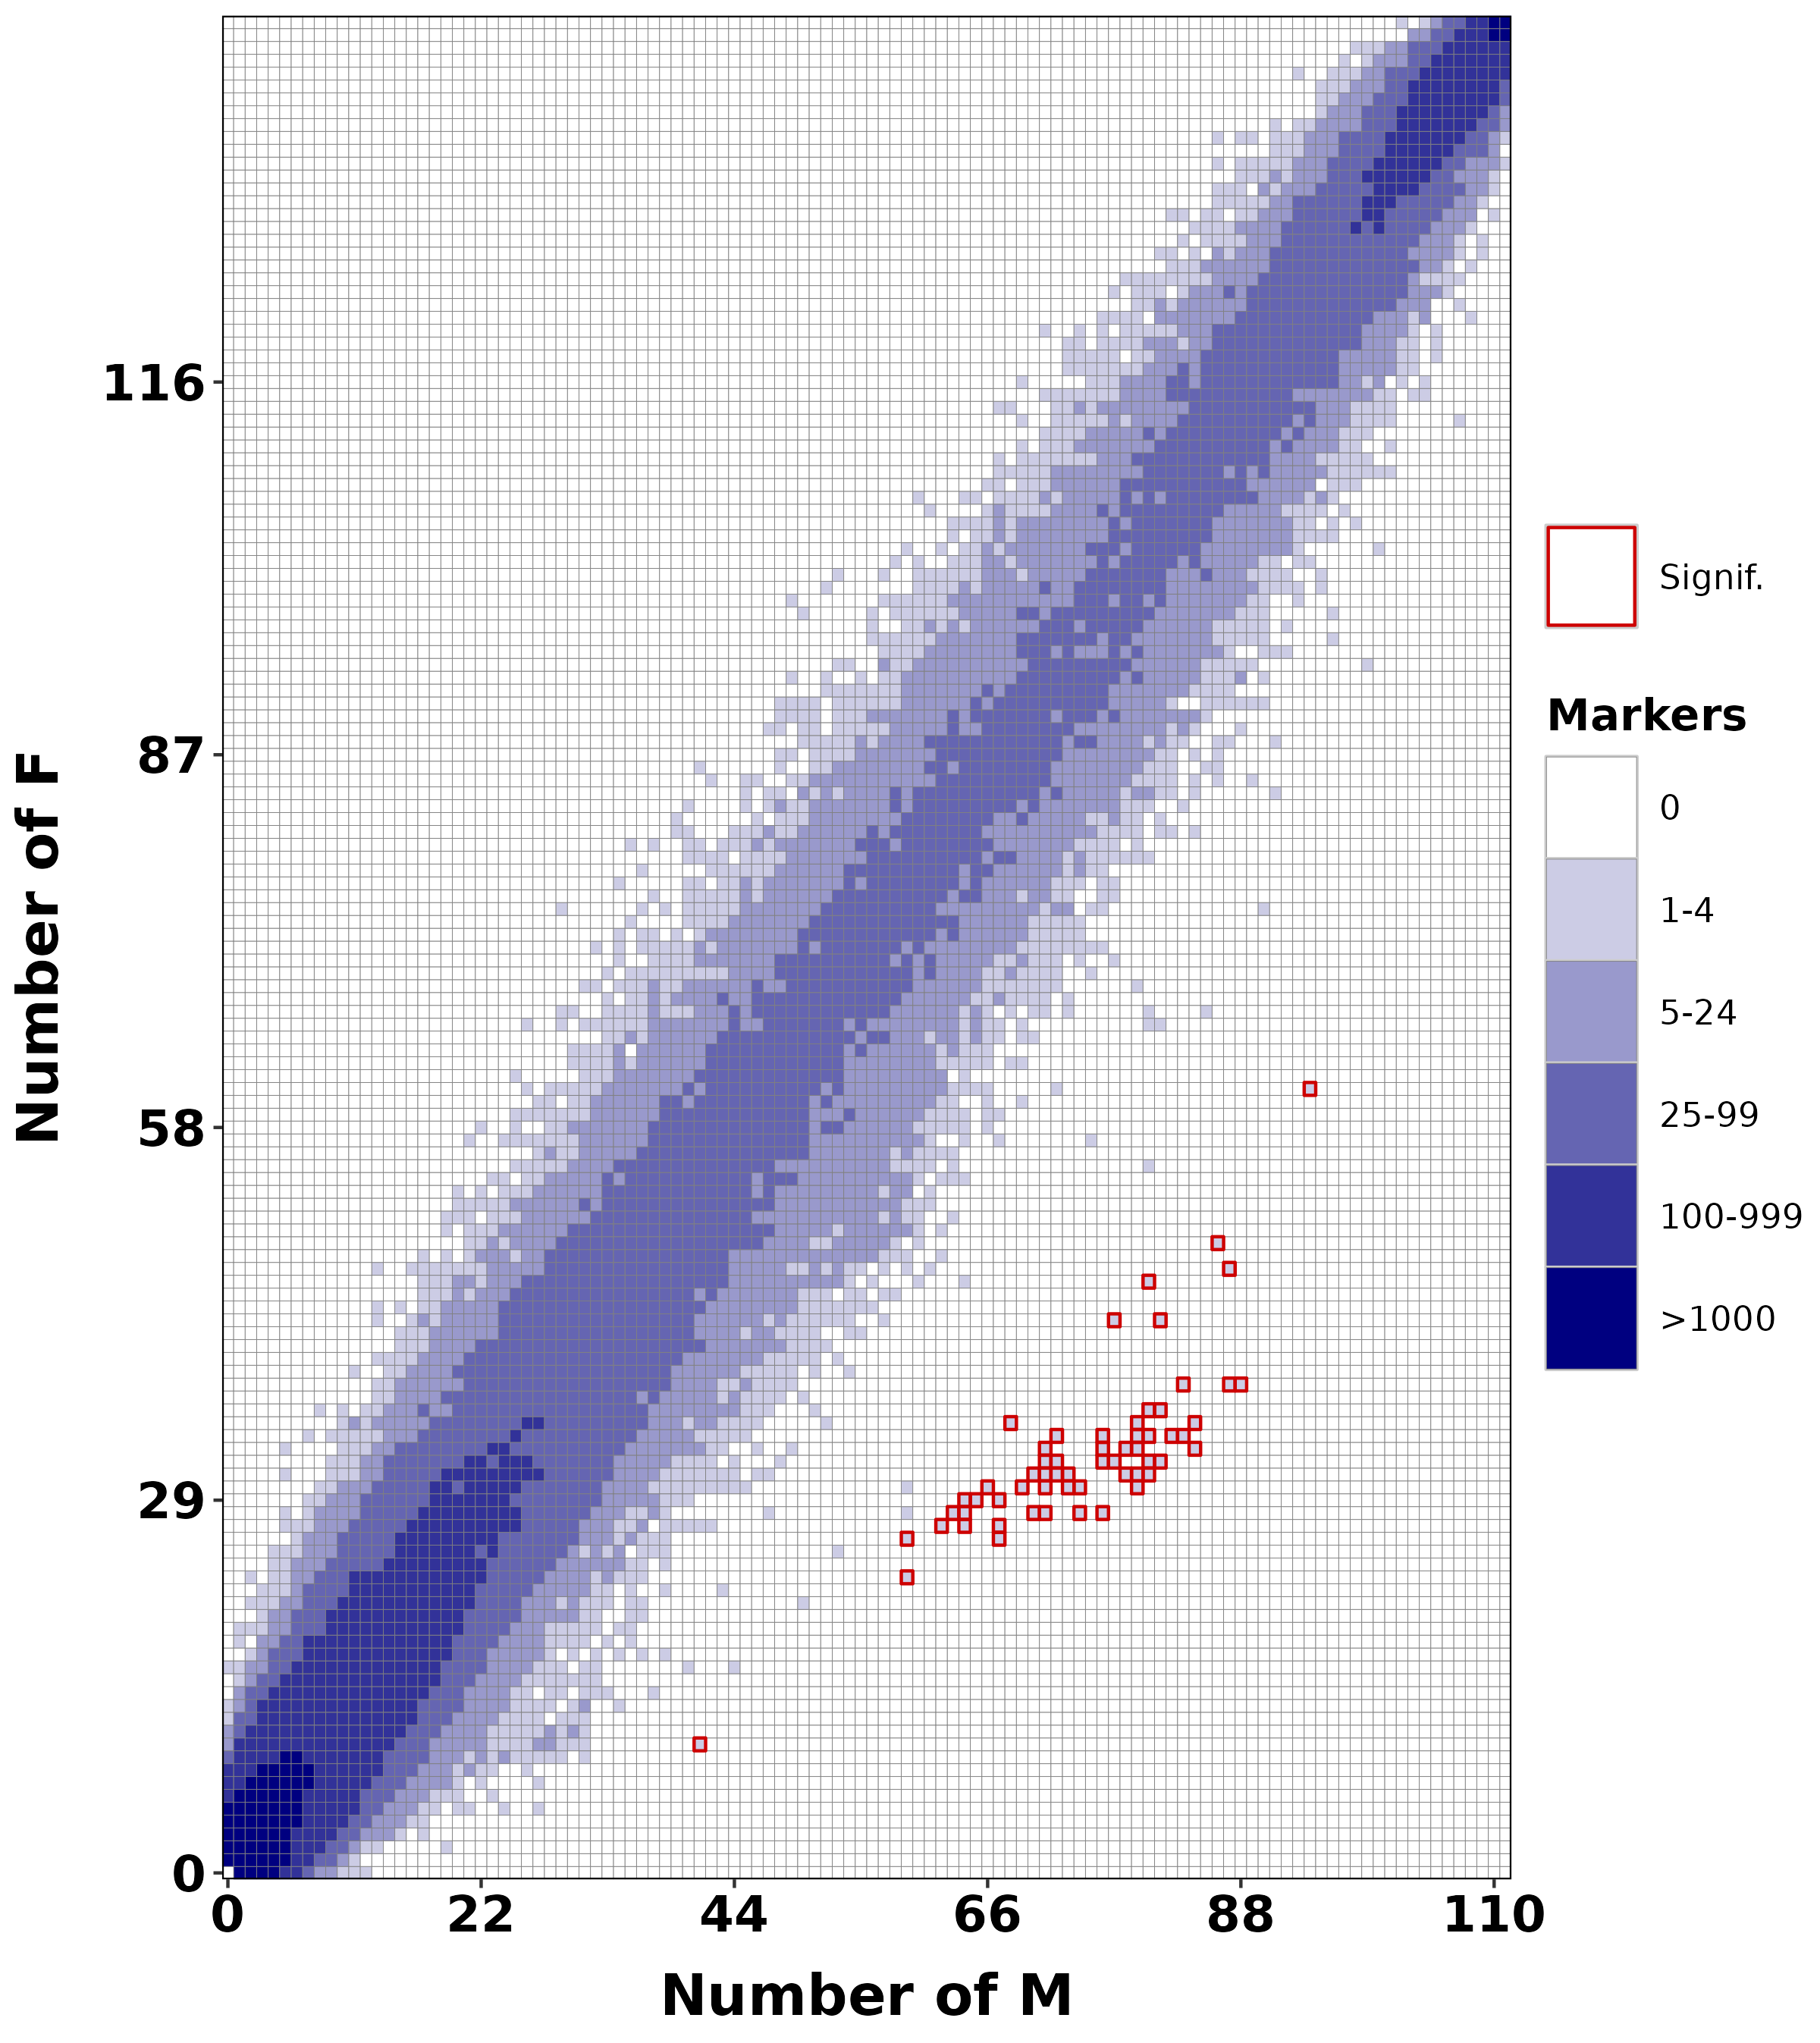

Values plotted in this chart, from the file beside it:
#source:radsex-distrib;min_depth:5;signi…
M	F	Markers	P	CorrectedP	Signif	Bias
0	1	703887	1	1	False	-0.006944
0	2	33788	0.5937	1	False	-0.01389
0	3	8991	0.344	1	False	-0.02083
0	4	3236	0.2064	1	False	-0.02778
0	5	1284	0.1263	1	False	-0.03472
0	6	530	0.07818	1	False	-0.04167
0	7	229	0.04879	1	False	-0.04861
0	8	108	0.03059	1	False	-0.05556
0	9	48	0.01925	1	False	-0.0625
0	10	24	0.01213	1	False	-0.06944
0	11	10	0.007649	1	False	-0.07639
0	12	4	0.004825	1	False	-0.08333
0	13	1	0.003042	1	False	-0.09028
0	14	0	0.001916	1	False	-0.09722
0	15	0	0.001205	1	False	-0.1042
0	16	1	0.0007568	1	False	-0.1111
0	17	0	0.0004743	1	False	-0.1181
0	18	0	0.0002967	1	False	-0.125
0	19	0	0.0001851	1	False	-0.1319
0	20	0	0.0001152	1	False	-0.1389
0	21	0	7.15126e-05	1	False	-0.1458
0	22	0	4.42611e-05	1	False	-0.1528
0	23	0	2.73124e-05	1	False	-0.1597
0	24	0	1.68013e-05	1	False	-0.1667
0	25	0	1.03018e-05	1	False	-0.1736
0	26	0	6.29547e-06	1	False	-0.1806
0	27	0	3.83387e-06	1	False	-0.1875
0	28	0	2.32647e-06	1	False	-0.1944
0	29	0	1.40658e-06	1	False	-0.2014
0	30	0	8.47223e-07	1	False	-0.2083
0	31	0	5.08343e-07	0.91	False	-0.2153
0	32	0	3.03811e-07	0.5439	False	-0.2222
0	33	0	1.80841e-07	0.3237	False	-0.2292
0	34	0	1.07202e-07	0.1919	False	-0.2361
0	35	0	6.32817e-08	0.1133	False	-0.2431
0	36	0	3.71955e-08	0.06659	False	-0.25
0	37	0	2.17672e-08	0.03897	True	-0.2569
0	38	0	1.26816e-08	0.0227	True	-0.2639
0	39	0	7.35486e-09	0.01317	True	-0.2708
0	40	0	4.24583e-09	0.007601	True	-0.2778
0	41	0	2.43952e-09	0.004367	True	-0.2847
0	42	0	1.39496e-09	0.002497	True	-0.2917
0	43	0	7.93774e-10	0.001421	True	-0.2986
0	44	0	4.49444e-10	0.0008046	True	-0.3056
0	45	0	2.53197e-10	0.0004533	True	-0.3125
0	46	0	1.41909e-10	0.000254	True	-0.3194
0	47	0	7.91205e-11	0.0001416	True	-0.3264
0	48	0	4.38793e-11	7.85506e-05	True	-0.3333
0	49	0	2.42039e-11	4.33285e-05	True	-0.3403
0	50	0	1.32776e-11	2.37689e-05	True	-0.3472
0	51	0	7.24321e-12	1.29664e-05	True	-0.3542
0	52	0	3.92897e-12	7.03344e-06	True	-0.3611
0	53	0	2.11886e-12	3.79308e-06	True	-0.3681
0	54	0	1.13609e-12	2.03377e-06	True	-0.375
0	55	0	6.05516e-13	1.08396e-06	True	-0.3819
0	56	0	3.20743e-13	5.74179e-07	True	-0.3889
0	57	0	1.68865e-13	3.02293e-07	True	-0.3958
0	58	0	8.83738e-14	1.58202e-07	True	-0.4028
0	59	0	4.59632e-14	8.2281e-08	True	-0.4097
... 16,180 more rows
